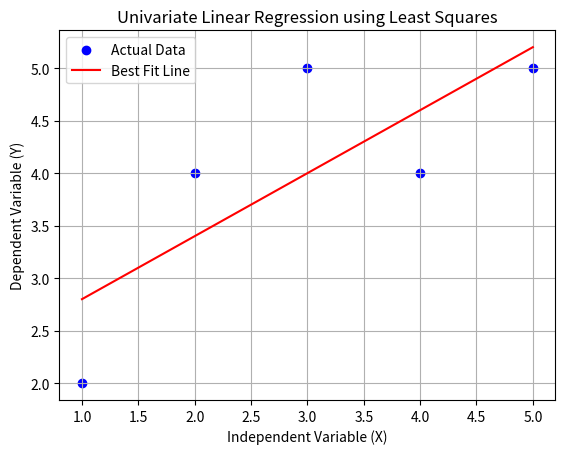

The matplotlib source for this figure:
import numpy as np
import matplotlib.pyplot as plt

# Input independent variable X and dependent variable Y
X = np.array([1, 2, 3, 4, 5])
Y = np.array([2, 4, 5, 4, 5])

# Calculate mean of X and Y
mean_x = np.mean(X)
mean_y = np.mean(Y)

# Calculate slope (m)
m = np.sum((X - mean_x) * (Y - mean_y)) / np.sum((X - mean_x) ** 2)

# Calculate y-intercept (b)
b = mean_y - m * mean_x

# Display the equation
print("Slope (m):", round(m, 2))
print("Y-intercept (b):", round(b, 2))
print("Equation of the best-fit line: Y = {:.2f}X + {:.2f}".format(m, b))

# Calculate predicted Y values
Y_pred = m * X + b

# Plot the scatterplot and best-fit line
plt.scatter(X, Y, color='blue', label='Actual Data')
plt.plot(X, Y_pred, color='red', label='Best Fit Line')

plt.xlabel('Independent Variable (X)')
plt.ylabel('Dependent Variable (Y)')
plt.title('Univariate Linear Regression using Least Squares')
plt.legend()
plt.grid(True)
plt.show()
